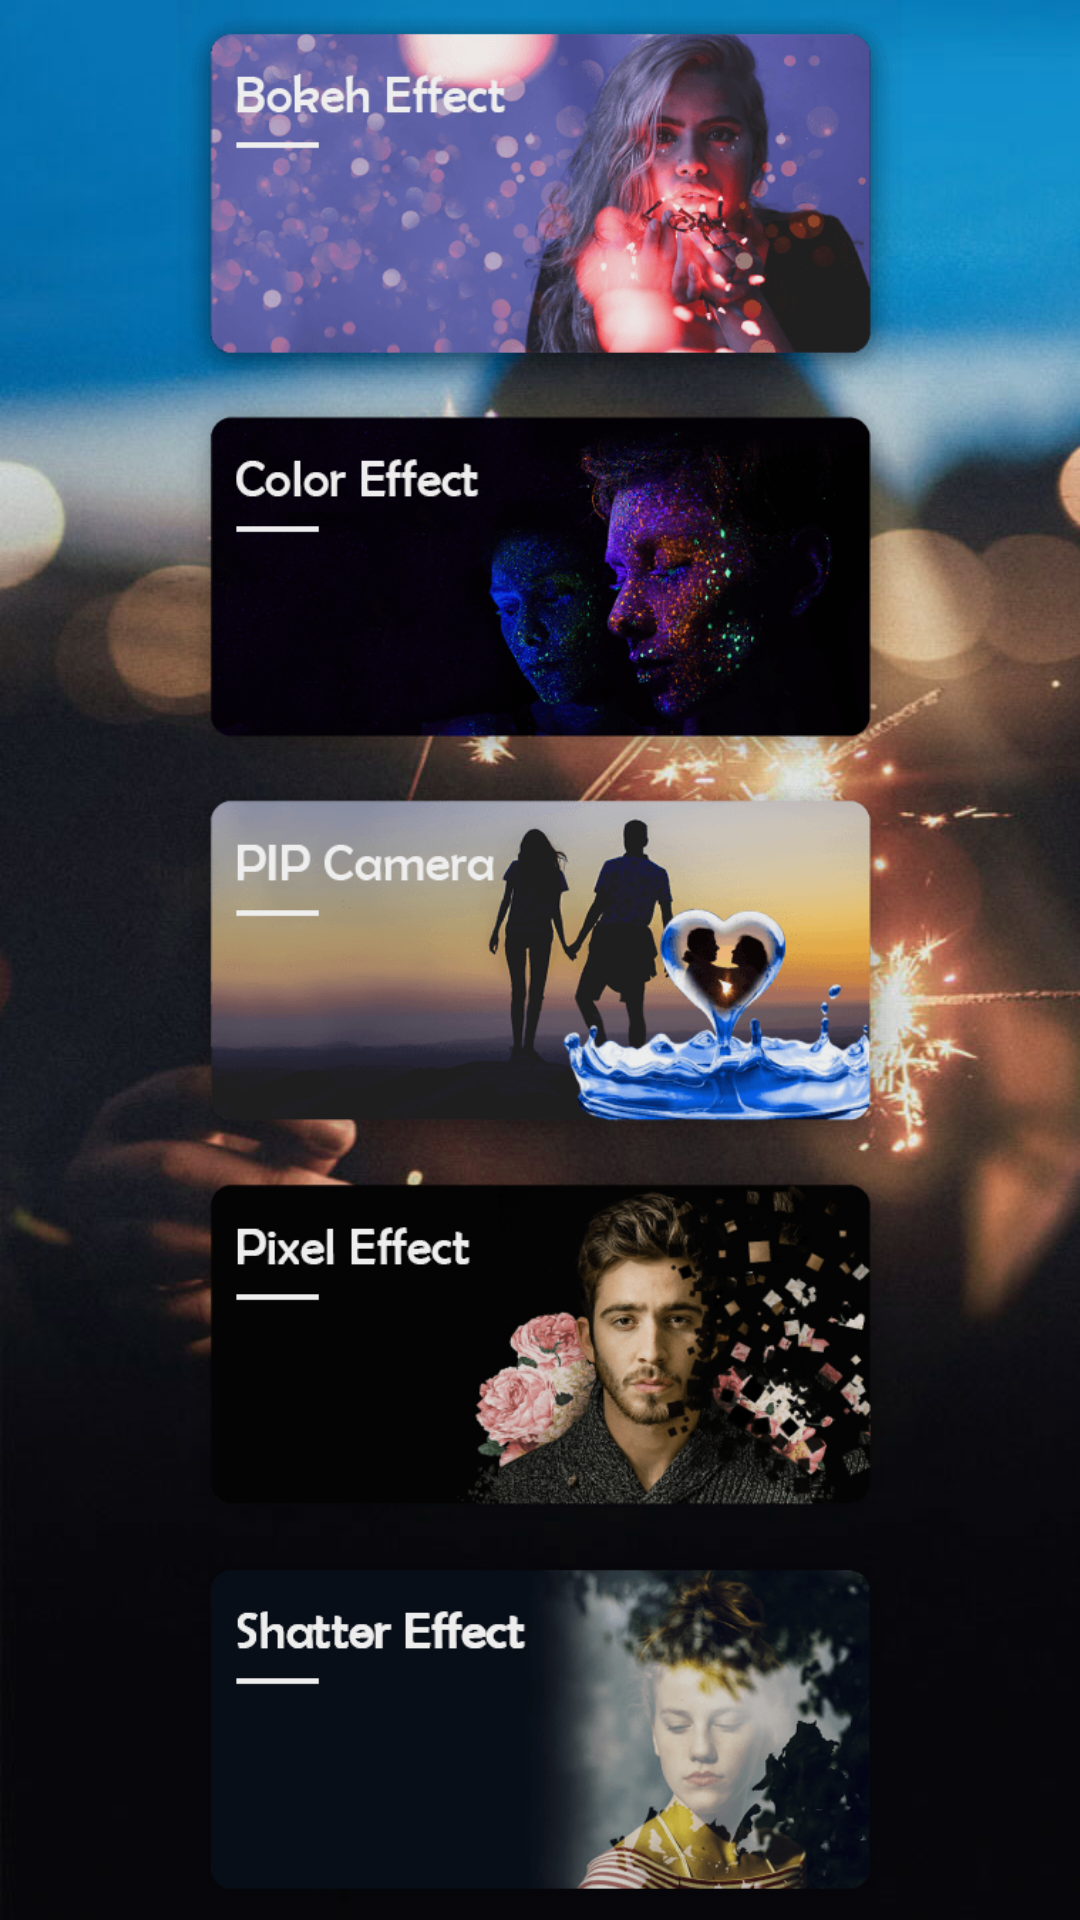

Android layout source for this screen:
<!-- AndroidManifest.xml: application theme Theme.Photo_4 -->
<!-- res/layout/activity_editor.xml -->
<?xml version="1.0" encoding="utf-8"?>
<LinearLayout xmlns:android="http://schemas.android.com/apk/res/android"
    xmlns:tools="http://schemas.android.com/tools"
    android:layout_width="match_parent"
    android:layout_height="match_parent"
    android:background="@mipmap/editor_bg"
    android:gravity="center"
    android:orientation="vertical"
    tools:context=".ui.EditorActivity">

    <ImageView
        android:layout_width="match_parent"
        android:layout_height="0dp"
        android:layout_weight="1"
        android:onClick="option"
        android:contentDescription="1"
        android:src="@mipmap/bokeh" />

    <ImageView
        android:layout_width="match_parent"
        android:layout_height="0dp"
        android:layout_weight="1"
        android:onClick="option"
        android:contentDescription="2"
        android:src="@mipmap/color" />

    <ImageView
        android:layout_width="match_parent"
        android:layout_height="0dp"
        android:layout_weight="1"
        android:onClick="option"
        android:contentDescription="3"
        android:src="@mipmap/pip" />

    <ImageView
        android:layout_width="match_parent"
        android:layout_height="0dp"
        android:layout_weight="1"
        android:onClick="option"
        android:contentDescription="4"
        android:src="@mipmap/pixel" />

    <ImageView
        android:layout_width="match_parent"
        android:layout_height="0dp"
        android:layout_weight="1"
        android:onClick="option"
        android:contentDescription="5"
        android:src="@mipmap/shattering" />
</LinearLayout>
<!-- resources referenced by this layout -->
<resources>
  <!-- mipmap bokeh: png bitmap (mipmap-xxhdpi, 127739 bytes) -->
  <!-- mipmap color: png bitmap (mipmap-xxhdpi, 141786 bytes) -->
  <!-- mipmap editor_bg: jpg bitmap (mipmap-xxhdpi, 71651 bytes) -->
  <!-- mipmap pip: png bitmap (mipmap-xxhdpi, 84537 bytes) -->
  <!-- mipmap pixel: png bitmap (mipmap-xxhdpi, 106677 bytes) -->
  <!-- mipmap shattering: png bitmap (mipmap-xxhdpi, 75881 bytes) -->
  <style name="Theme.Photo_4" parent="Theme.AppCompat.Light.DarkActionBar">
          
          <item name="colorPrimary">@color/purple_500</item>
          <item name="colorPrimaryDark">@color/purple_700</item>
          <item name="colorAccent">@color/teal_200</item>
          
          <item name="alertDialogProTheme">@style/Theme.AlertDialogPro.Material.Light</item>
          <item name="windowActionBar">false</item>
          <item name="windowNoTitle">true</item>
      </style>
  <color name="purple_500">#FF6200EE</color>
  <color name="purple_700">#FF3700B3</color>
  <color name="teal_200">#FF03DAC5</color>
</resources>
